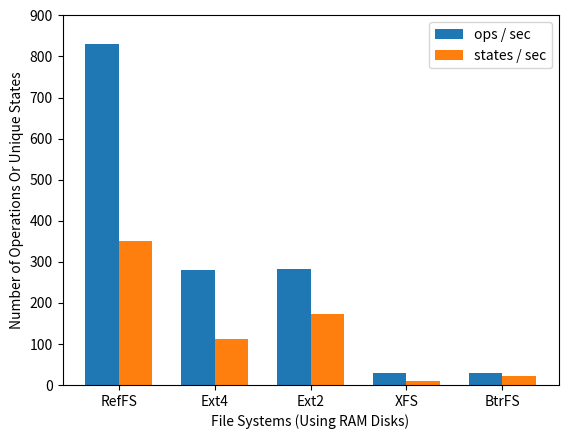

This chart was generated by the following Python code:
import matplotlib.pyplot as plt

# Data
filesystems = ['RefFS', 'Ext4', 'Ext2', 'XFS', 'BtrFS']
opsPerSecond = [830.0, 280.3, 281.6, 29.2, 29.9]
statesPerSecond = [349.9, 112.6, 173.8, 8.8, 21.2]

# X-axis positions for the bars
x = range(len(filesystems))

# Create the figure and axis objects
fig, ax = plt.subplots()

# Width of the bars
bar_width = 0.35


bars1 = ax.bar(x, opsPerSecond, width=bar_width, label='ops / sec')

bars2 = ax.bar([i + bar_width for i in x], statesPerSecond, width=bar_width, label='states / sec')

# Set the x-axis labels
ax.set_xticks([i + bar_width / 2 for i in x])
ax.set_xticklabels(filesystems)

# Set the y-axis tick values and labels
yticks = [0, 100, 200, 300, 400, 500, 600, 700, 800, 900]  # Adjust the values as needed
ax.set_yticks(yticks)
ax.set_yticklabels(yticks)

# Add labels and a legend
ax.set_xlabel('File Systems (Using RAM Disks)')
ax.set_ylabel('Number of Operations Or Unique States')
#ax.set_title('Number of Operations or Unique States by File System')
ax.legend()

# Save the figure as a PDF
fig.savefig('filesystems-operations-states.pdf', format='pdf', bbox_inches='tight')